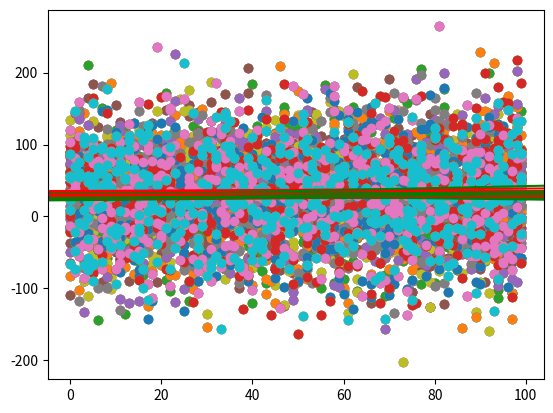

Reproduce this figure in Python.
import numpy as np
import matplotlib.pyplot as plt

class linear_regression():

    def __init__(self, x, y):
        self.x = x
        self.y = y
        self.b0 = np.mean(y)
        self.b1 = 0
        self.error = 0

    def compute_error(self):
        y_pred = self.b0 + self.b1 * self.x
        self.error = y_pred - self.y

    def fit(self, lr, epochs):
        """
        :param x,y: coordinates
        :param b0: intercept
        :param b1: slope
        :param lr: learning rate
        :return: b0,b1
        """
        n = np.size(self.x)
        for _ in range(epochs):
            self.compute_error()
            d_b0 = (2/n) * sum(self.error)
            d_b1 = (2/n) * sum(self.error * self.x)
            self.b0 = self.b0 - lr * d_b0
            self.b1 = self.b1 - lr * d_b1

        self.show_coeffs()
        self.compute_error()


    def show_coeffs(self):
        print(f"y = {self.b0} + {self.b1}x")

    def plot(self, color="red"):
        plt.scatter(self.x, self.y)
        plt.axline((0, self.b0), slope=self.b1, color=color)
        plt.show()

    def predict(self, x):
        return self.b0 + self.b1*x

    def ordinary_least_squares(self):
        n = np.size(self.x)
        x_mean = np.mean(self.x)
        y_mean = np.mean(self.y)
        xy_mean = np.mean(self.x*self.y)
        x_squared_mean = np.mean(self.x**2)

        self.b1 = (x_mean * y_mean - xy_mean) / (x_mean**2 - x_squared_mean)
        self.b0 = y_mean - self.b1 * x_mean

        self.show_coeffs()
        self.plot("green")


def tests():
    for _ in range(10):
        x = np.random.randint(0, 100, 500)
        y = np.random.normal(30, 60, 500)

        # We create a linear regression model
        f = linear_regression(x,y)
        f.show_coeffs()
        f.plot()

        # We fit the model
        f.fit(5*10**-5, 100)
        f.show_coeffs()
        f.plot()

        # We use the ordinary least squares method to compare the results
        f.ordinary_least_squares()

tests()